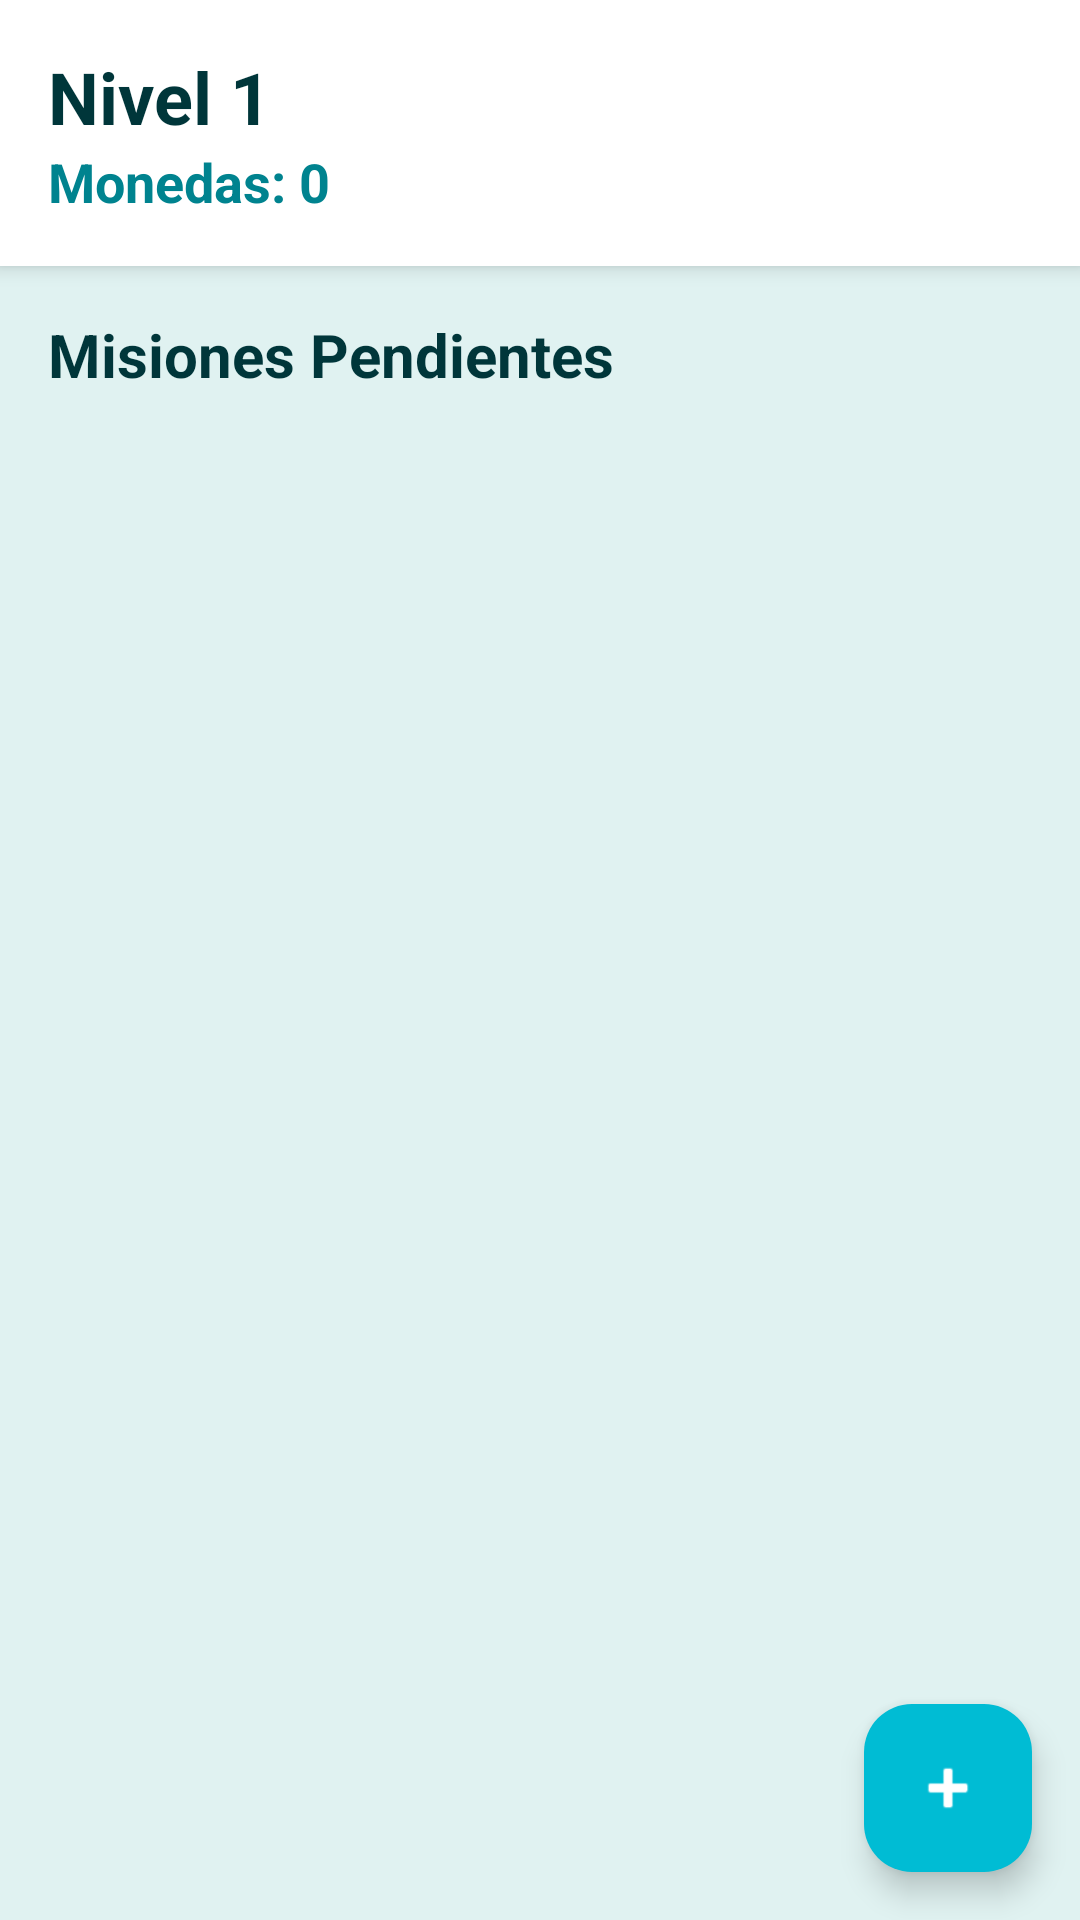

Here is an Android app screen rendered from its layout file. Give the layout XML and the strings, colors and styles it references.
<!-- AndroidManifest.xml: application theme Theme.KrashOut -->
<!-- res/layout/fragment_task.xml -->
<?xml version="1.0" encoding="utf-8"?>
<androidx.constraintlayout.widget.ConstraintLayout
    xmlns:android="http://schemas.android.com/apk/res/android"
    xmlns:app="http://schemas.android.com/apk/res-auto"
    xmlns:tools="http://schemas.android.com/tools"
    android:layout_width="match_parent"
    android:layout_height="match_parent"
    android:background="@color/sea_background"
    tools:context=".ui.view.TasksFragment">

    <LinearLayout
        android:id="@+id/profileContainer"
        android:layout_width="0dp"
        android:layout_height="wrap_content"
        android:background="@color/foam_white"
        android:elevation="4dp"
        android:orientation="vertical"
        android:padding="16dp"
        app:layout_constraintEnd_toEndOf="parent"
        app:layout_constraintStart_toStartOf="parent"
        app:layout_constraintTop_toTopOf="parent">

        <TextView
            android:id="@+id/textUserLevel"
            android:layout_width="wrap_content"
            android:layout_height="wrap_content"
            android:text="Nivel 1"
            android:textColor="@color/text_dark_water"
            android:textSize="24sp"
            android:textStyle="bold" />

        <TextView
            android:id="@+id/textUserCoins"
            android:layout_width="wrap_content"
            android:layout_height="wrap_content"
            android:text="Monedas: 0"
            android:textColor="@color/shark_blue"
            android:textSize="18sp"
            android:textStyle="bold" />
    </LinearLayout>

    <TextView
        android:id="@+id/textTasksTitle"
        android:layout_width="wrap_content"
        android:layout_height="wrap_content"
        android:layout_marginStart="16dp"
        android:layout_marginTop="16dp"
        android:text="Misiones Pendientes"
        android:textColor="@color/text_dark_water"
        android:textSize="20sp"
        android:textStyle="bold"
        app:layout_constraintStart_toStartOf="parent"
        app:layout_constraintTop_toBottomOf="@+id/profileContainer" />

    <androidx.recyclerview.widget.RecyclerView
        android:id="@+id/recyclerViewTasks"
        android:layout_width="0dp"
        android:layout_height="0dp"
        android:layout_marginTop="8dp"
        android:clipToPadding="false"
        android:paddingBottom="80dp"
        app:layout_constraintBottom_toBottomOf="parent"
        app:layout_constraintEnd_toEndOf="parent"
        app:layout_constraintStart_toStartOf="parent"
        app:layout_constraintTop_toBottomOf="@+id/textTasksTitle" />

    <com.google.android.material.floatingactionbutton.FloatingActionButton
        android:id="@+id/fabAddTask"
        android:layout_width="wrap_content"
        android:layout_height="wrap_content"
        android:layout_marginEnd="16dp"
        android:layout_marginBottom="16dp"
        android:contentDescription="Añadir tarea"
        app:backgroundTint="@color/wave_cyan"
        app:tint="@color/foam_white"
        app:layout_constraintBottom_toBottomOf="parent"
        app:layout_constraintEnd_toEndOf="parent"
        app:srcCompat="@android:drawable/ic_input_add" />

</androidx.constraintlayout.widget.ConstraintLayout>
<!-- resources referenced by this layout -->
<resources>
  <color name="foam_white">#FFFFFF</color>
  <color name="sea_background">#E0F2F1</color>
  <color name="shark_blue">#00838F</color>
  <color name="text_dark_water">#00363A</color>
  <color name="wave_cyan">#00BCD4</color>
  <style name="Theme.KrashOut" parent="Base.Theme.KrashOut" />
  <style name="Base.Theme.KrashOut" parent="Theme.Material3.DayNight.NoActionBar">
          
          
      </style>
</resources>
